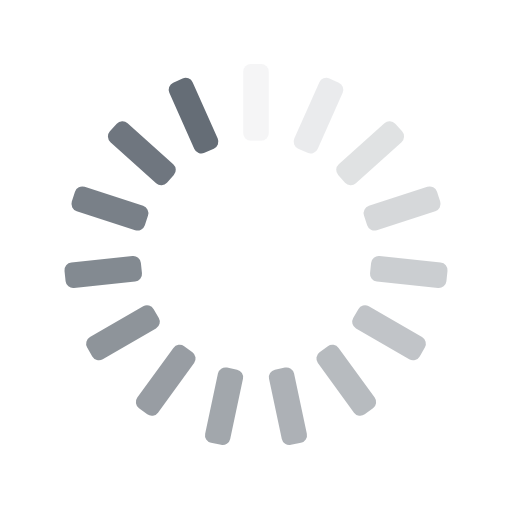
t = 0.00 s
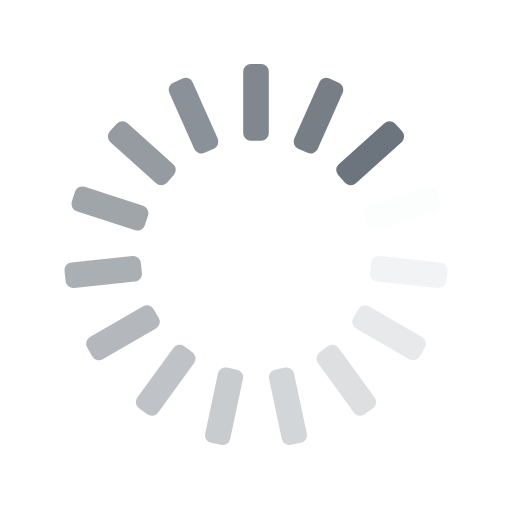
t = 0.25 s
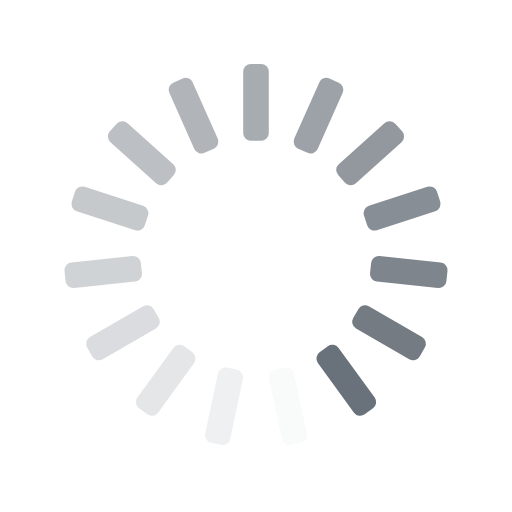
t = 0.50 s
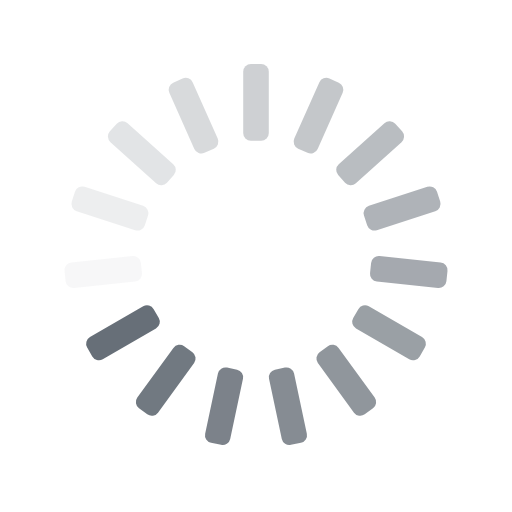
t = 0.75 s

The animated SVG that drew these frames (rendered in a browser with its animation timeline set to each time). Animation: 15 SMIL elements (animate=15); one cycle of 1.00 s, repeats indefinitely.

<svg xmlns="http://www.w3.org/2000/svg" xmlns:xlink="http://www.w3.org/1999/xlink" style="margin:auto;background:transparent;display:block;" width="200px" height="200px" viewBox="0 0 100 100" preserveAspectRatio="xMidYMid">
<g transform="rotate(0 50 50)">
  <rect x="47.5" y="12.5" rx="1.5" ry="1.5" width="5" height="15" fill="#656d76">
    <animate attributeName="opacity" values="1;0" keyTimes="0;1" dur="1s" begin="-0.9333333333333333s" repeatCount="indefinite"></animate>
  </rect>
</g><g transform="rotate(24 50 50)">
  <rect x="47.5" y="12.5" rx="1.5" ry="1.5" width="5" height="15" fill="#656d76">
    <animate attributeName="opacity" values="1;0" keyTimes="0;1" dur="1s" begin="-0.8666666666666667s" repeatCount="indefinite"></animate>
  </rect>
</g><g transform="rotate(48 50 50)">
  <rect x="47.5" y="12.5" rx="1.5" ry="1.5" width="5" height="15" fill="#656d76">
    <animate attributeName="opacity" values="1;0" keyTimes="0;1" dur="1s" begin="-0.8s" repeatCount="indefinite"></animate>
  </rect>
</g><g transform="rotate(72 50 50)">
  <rect x="47.5" y="12.5" rx="1.5" ry="1.5" width="5" height="15" fill="#656d76">
    <animate attributeName="opacity" values="1;0" keyTimes="0;1" dur="1s" begin="-0.7333333333333333s" repeatCount="indefinite"></animate>
  </rect>
</g><g transform="rotate(96 50 50)">
  <rect x="47.5" y="12.5" rx="1.5" ry="1.5" width="5" height="15" fill="#656d76">
    <animate attributeName="opacity" values="1;0" keyTimes="0;1" dur="1s" begin="-0.6666666666666666s" repeatCount="indefinite"></animate>
  </rect>
</g><g transform="rotate(120 50 50)">
  <rect x="47.5" y="12.5" rx="1.5" ry="1.5" width="5" height="15" fill="#656d76">
    <animate attributeName="opacity" values="1;0" keyTimes="0;1" dur="1s" begin="-0.6s" repeatCount="indefinite"></animate>
  </rect>
</g><g transform="rotate(144 50 50)">
  <rect x="47.5" y="12.5" rx="1.5" ry="1.5" width="5" height="15" fill="#656d76">
    <animate attributeName="opacity" values="1;0" keyTimes="0;1" dur="1s" begin="-0.5333333333333333s" repeatCount="indefinite"></animate>
  </rect>
</g><g transform="rotate(168 50 50)">
  <rect x="47.5" y="12.5" rx="1.5" ry="1.5" width="5" height="15" fill="#656d76">
    <animate attributeName="opacity" values="1;0" keyTimes="0;1" dur="1s" begin="-0.4666666666666667s" repeatCount="indefinite"></animate>
  </rect>
</g><g transform="rotate(192 50 50)">
  <rect x="47.5" y="12.5" rx="1.5" ry="1.5" width="5" height="15" fill="#656d76">
    <animate attributeName="opacity" values="1;0" keyTimes="0;1" dur="1s" begin="-0.4s" repeatCount="indefinite"></animate>
  </rect>
</g><g transform="rotate(216 50 50)">
  <rect x="47.5" y="12.5" rx="1.5" ry="1.5" width="5" height="15" fill="#656d76">
    <animate attributeName="opacity" values="1;0" keyTimes="0;1" dur="1s" begin="-0.3333333333333333s" repeatCount="indefinite"></animate>
  </rect>
</g><g transform="rotate(240 50 50)">
  <rect x="47.5" y="12.5" rx="1.5" ry="1.5" width="5" height="15" fill="#656d76">
    <animate attributeName="opacity" values="1;0" keyTimes="0;1" dur="1s" begin="-0.26666666666666666s" repeatCount="indefinite"></animate>
  </rect>
</g><g transform="rotate(264 50 50)">
  <rect x="47.5" y="12.5" rx="1.5" ry="1.5" width="5" height="15" fill="#656d76">
    <animate attributeName="opacity" values="1;0" keyTimes="0;1" dur="1s" begin="-0.2s" repeatCount="indefinite"></animate>
  </rect>
</g><g transform="rotate(288 50 50)">
  <rect x="47.5" y="12.5" rx="1.5" ry="1.5" width="5" height="15" fill="#656d76">
    <animate attributeName="opacity" values="1;0" keyTimes="0;1" dur="1s" begin="-0.13333333333333333s" repeatCount="indefinite"></animate>
  </rect>
</g><g transform="rotate(312 50 50)">
  <rect x="47.5" y="12.5" rx="1.5" ry="1.5" width="5" height="15" fill="#656d76">
    <animate attributeName="opacity" values="1;0" keyTimes="0;1" dur="1s" begin="-0.06666666666666667s" repeatCount="indefinite"></animate>
  </rect>
</g><g transform="rotate(336 50 50)">
  <rect x="47.5" y="12.5" rx="1.5" ry="1.5" width="5" height="15" fill="#656d76">
    <animate attributeName="opacity" values="1;0" keyTimes="0;1" dur="1s" begin="0s" repeatCount="indefinite"></animate>
  </rect>
</g>
</svg>
